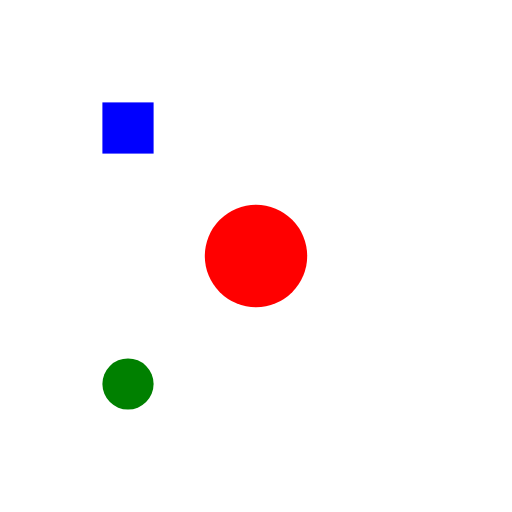
t = 0.00 s
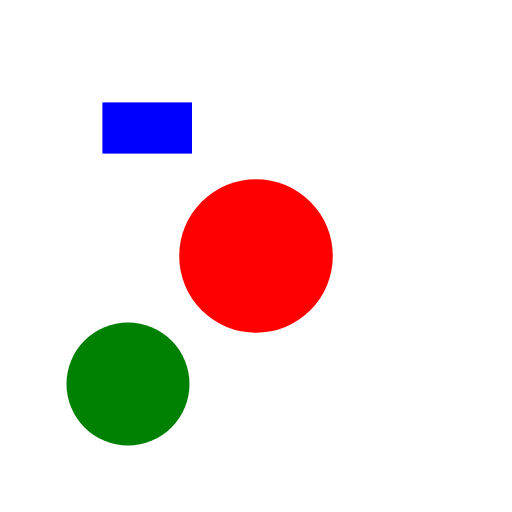
t = 0.75 s
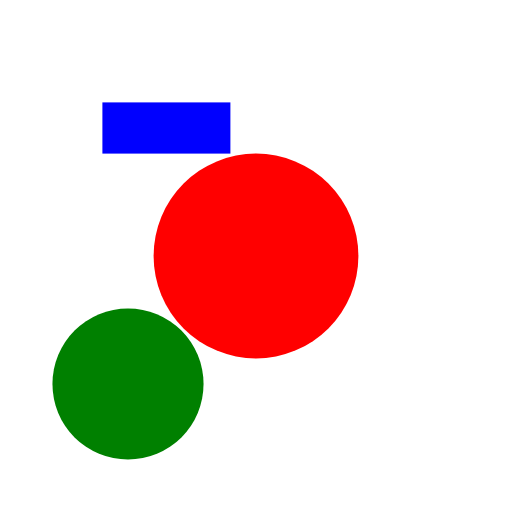
t = 1.50 s
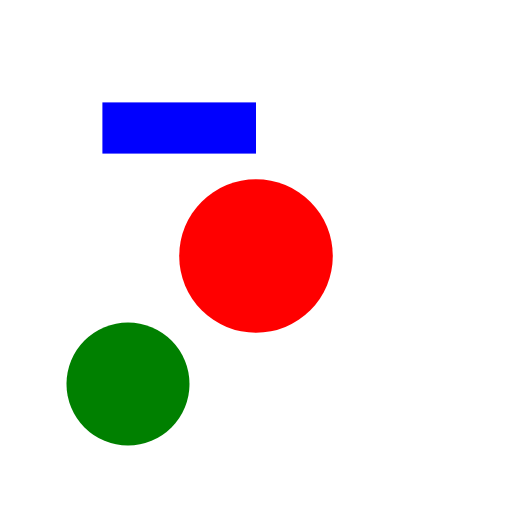
t = 2.25 s
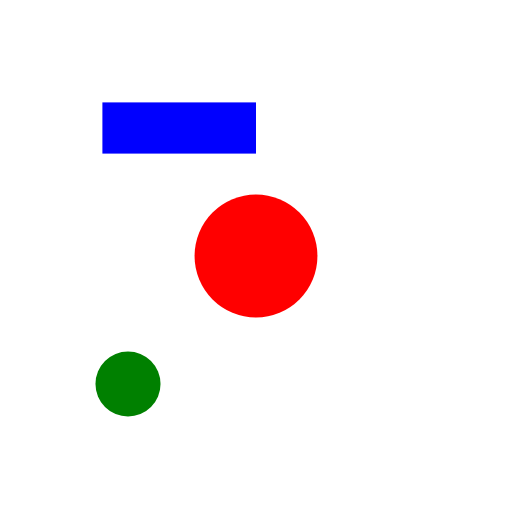
t = 3.30 s
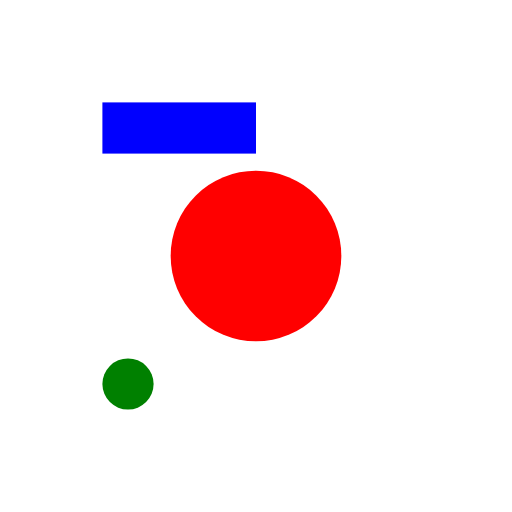
t = 4.00 s

The animated SVG that drew these frames (rendered in a browser with its animation timeline set to each time). Animation: 3 SMIL elements (animate=3); one cycle of 4.00 s, repeats indefinitely.

<svg width="100" height="100" viewBox="0 0 100 100">
  <!-- Basic animate element with simple properties -->
  <circle cx="50" cy="50" r="10" fill="red">
    <animate attributeName="r" values="10;20;10" dur="3s" repeatCount="indefinite"/>
  </circle>
  
  <!-- animate with from/to syntax -->
  <rect x="20" y="20" width="10" height="10" fill="blue">
    <animate attributeName="width" from="10" to="30" dur="2s" fill="freeze"/>
  </rect>
  
  <!-- animate with keyTimes and calcMode -->
  <circle cx="25" cy="75" r="5" fill="green">
    <animate attributeName="r" values="5;15;5" keyTimes="0;0.3;1" dur="4s" calcMode="spline" keySplines="0.4 0 0.6 1;0.4 0 0.6 1"/>
  </circle>
</svg>
